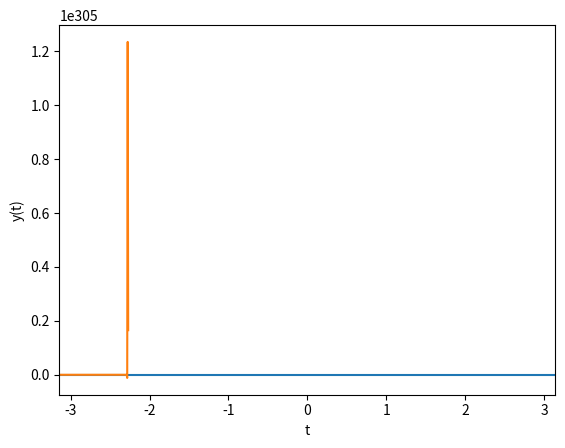

Here is the Python script that generated this plot:
import numpy as np
import scipy
import matplotlib.pyplot as plt
import scipy.signal as signal

N = 1024

t = np.linspace(-np.pi,+np.pi,N,endpoint=False)
x = np.sin(100*t) + np.sin(100*t) + np.sin(300*t) + np.sin(400*t)

filter = signal.butter(2,150,'low',analog=True,output='sos')
y = signal.sosfilt(filter,x)

plt.plot(t,x)
plt.ylabel('x(t)')
plt.xlabel('t')
plt.xlim(right = +np.pi,left = -np.pi)
plt.show()

plt.plot(t,y)
plt.ylabel('y(t)')
plt.xlabel('t')
plt.xlim(right = +np.pi,left = -np.pi)
plt.show()
